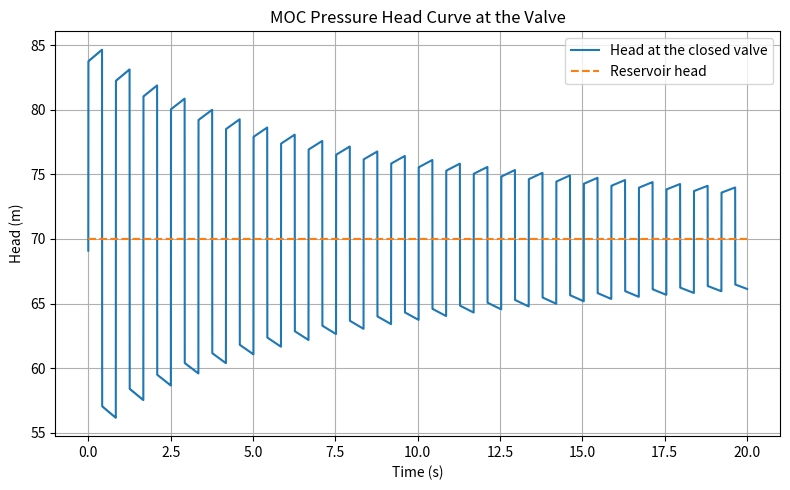

Here is the Python script that generated this plot:
import time as timer
from pathlib import Path
import numpy as np
import matplotlib.pyplot as plt


def simulate_instant_valve_closure():
    """
    Simulate water hammer in a pipeline using the Method of Characteristics (MOC)
    under the assumption of instantaneous valve closure at the downstream end.

    Main fixes compared with the original MATLAB script:
    1. The initial steady-state head profile is made physically consistent.
    2. Boundary conditions are computed from the previous time level, which is the
       correct MOC update for this formulation.
    3. The reference head line is plotted with the correct 1D shape.
    """

    # Pipe and fluid parameters
    L = 300.0                    # Pipe length (m)
    Hr = 70.0                    # Reservoir / pump head (m)
    N = 100                       # Number of pipe reaches
    NS = N + 1                   # Number of nodes
    e = 0.001651                 # Wall thickness (m), 0.065 in
    D = 0.00635 - 2.0 * e        # Inner diameter (m)
    K = 2.1e9                    # Bulk modulus (Pa)
    rho = 1000.0                 # Fluid density (kg/m^3)
    E = 2.1e11                   # Young's modulus (Pa)
    g = 9.806                    # Gravitational acceleration (m/s^2)
    f = 0.018                    # Darcy-Weisbach friction factor (-)
    area = np.pi * D**2 / 4.0    # Cross-sectional area (m^2)

    # Grid and time step
    dx = L / N                   # Spatial step (m)
    t_max = 20.0                 # Total simulation time (s)
    a = np.sqrt(K / rho / (1.0 + K * D / (E * e)))  # Wave speed (m/s)
    dt = dx / a                  # Time step from the Courant condition (s)

    # MOC constants
    B = a / (g * area)
    R = f * dx / (2.0 * g * D * area**2)

    # Initial steady flow
    u0 = 0.1                     # Initial velocity (m/s)

    # Preallocate arrays
    n_steps = int(np.ceil(t_max / dt)) + 1
    time = np.zeros(n_steps)
    Q = np.zeros((n_steps, NS))
    H = np.zeros((n_steps, NS))

    # Initial discharge at every node
    Q[0, :] = area * u0

    # Initial steady-state head profile along the pipe
    # x = 0 at the upstream reservoir, x = L at the downstream valve
    x = np.arange(NS) * dx
    H[0, :] = Hr - f * x * u0**2 / (2.0 * g * D)
    H[0, 0] = Hr

    last_index = 0
    for k in range(n_steps - 1):
        # Interior nodes: Python indices 1..N-1 correspond to MATLAB 2..N
        for j in range(1, N):
            CP = H[k, j - 1] + B * Q[k, j - 1] - R * Q[k, j - 1] * abs(Q[k, j - 1])
            CM = H[k, j + 1] - B * Q[k, j + 1] + R * Q[k, j + 1] * abs(Q[k, j + 1])

            H[k + 1, j] = 0.5 * (CP + CM)
            Q[k + 1, j] = (H[k + 1, j] - CM) / B

        # Upstream boundary: constant head reservoir
        # Use the previous time level for the characteristic coming from node 2.
        CM = H[k, 1] - B * Q[k, 1] + R * Q[k, 1] * abs(Q[k, 1])
        H[k + 1, 0] = Hr
        Q[k + 1, 0] = (H[k + 1, 0] - CM) / B

        # Downstream boundary: instantaneous valve closure, so Q = 0
        # Use the previous time level for the characteristic coming from node N.
        CP = H[k, N - 1] + B * Q[k, N - 1] - R * Q[k, N - 1] * abs(Q[k, N - 1])
        Q[k + 1, N] = 0.0
        H[k + 1, N] = CP

        time[k + 1] = time[k] + dt
        last_index = k + 1

        if time[k + 1] >= t_max:
            break

    # Trim arrays to the actual simulated length
    time = time[: last_index + 1]
    Q = Q[: last_index + 1, :]
    H = H[: last_index + 1, :]

    return time, H, Q, dt, a


def moc_solve(N=25):
    """Run MOC and return results plus all physical parameters as a dict."""
    L = 300.0; Hr = 70.0; NS = N + 1
    e = 0.001651; D = 0.00635 - 2.0 * e
    K = 2.1e9; rho = 1000.0; E = 2.1e11
    g = 9.806; f = 0.018
    A = np.pi * D**2 / 4.0
    dx = L / N; t_max = 20.0
    a = np.sqrt(K / rho / (1.0 + K * D / (E * e)))
    dt = dx / a; u0 = 0.1
    B = a / (g * A); R = f * dx / (2.0 * g * D * A**2)
    x = np.arange(NS) * dx

    n_steps = int(np.ceil(t_max / dt)) + 1
    time = np.zeros(n_steps)
    H = np.zeros((n_steps, NS))
    Q = np.zeros((n_steps, NS))

    Q[0, :] = A * u0
    H[0, :] = Hr - f * x * u0**2 / (2.0 * g * D)
    H[0, 0] = Hr

    last = 0
    for k in range(n_steps - 1):
        for j in range(1, N):
            CP = H[k, j-1] + B * Q[k, j-1] - R * Q[k, j-1] * abs(Q[k, j-1])
            CM = H[k, j+1] - B * Q[k, j+1] + R * Q[k, j+1] * abs(Q[k, j+1])
            H[k+1, j] = 0.5 * (CP + CM)
            Q[k+1, j] = (H[k+1, j] - CM) / B

        CM = H[k, 1] - B * Q[k, 1] + R * Q[k, 1] * abs(Q[k, 1])
        H[k+1, 0] = Hr
        Q[k+1, 0] = (H[k+1, 0] - CM) / B

        CP = H[k, N-1] + B * Q[k, N-1] - R * Q[k, N-1] * abs(Q[k, N-1])
        Q[k+1, N] = 0.0
        H[k+1, N] = CP

        time[k+1] = time[k] + dt
        last = k + 1
        if time[k+1] >= t_max:
            break

    return {
        "time": time[:last+1], "x": x, "H": H[:last+1], "Q": Q[:last+1],
        "L": L, "Hr": Hr, "N": N, "NS": NS, "e": e, "D": D,
        "K": K, "rho": rho, "E": E, "g": g, "f": f, "A": A,
        "dx": dx, "t_max": t_max, "a": a, "dt": dt, "B": B, "R": R, "u0": u0,
    }


def main():
    start = timer.perf_counter()
    time, H, Q, dt, a = simulate_instant_valve_closure()
    elapsed = timer.perf_counter() - start

    print(f"Computed wave speed a = {a:.6f} m/s")
    print(f"Time step dt = {dt:.6e} s")
    print(f"Number of time steps = {len(time)}")
    print(f"Elapsed time = {elapsed:.6f} s")
    
    output_dir = Path("png")
    output_dir.mkdir(parents=True, exist_ok=True)
    figure_path = output_dir / "MOC_valve_head.png"
    
    plt.figure(figsize=(8, 5))
    plt.plot(time, H[:, -1], label="Head at the closed valve")
    plt.plot(time, np.full_like(time, 70.0), "--", label="Reservoir head")
    plt.title("MOC Pressure Head Curve at the Valve")
    plt.xlabel("Time (s)")
    plt.ylabel("Head (m)")
    plt.grid(True)
    plt.legend()
    plt.tight_layout()
    plt.savefig(figure_path, dpi=200)
    plt.show()


if __name__ == "__main__":
    main()
